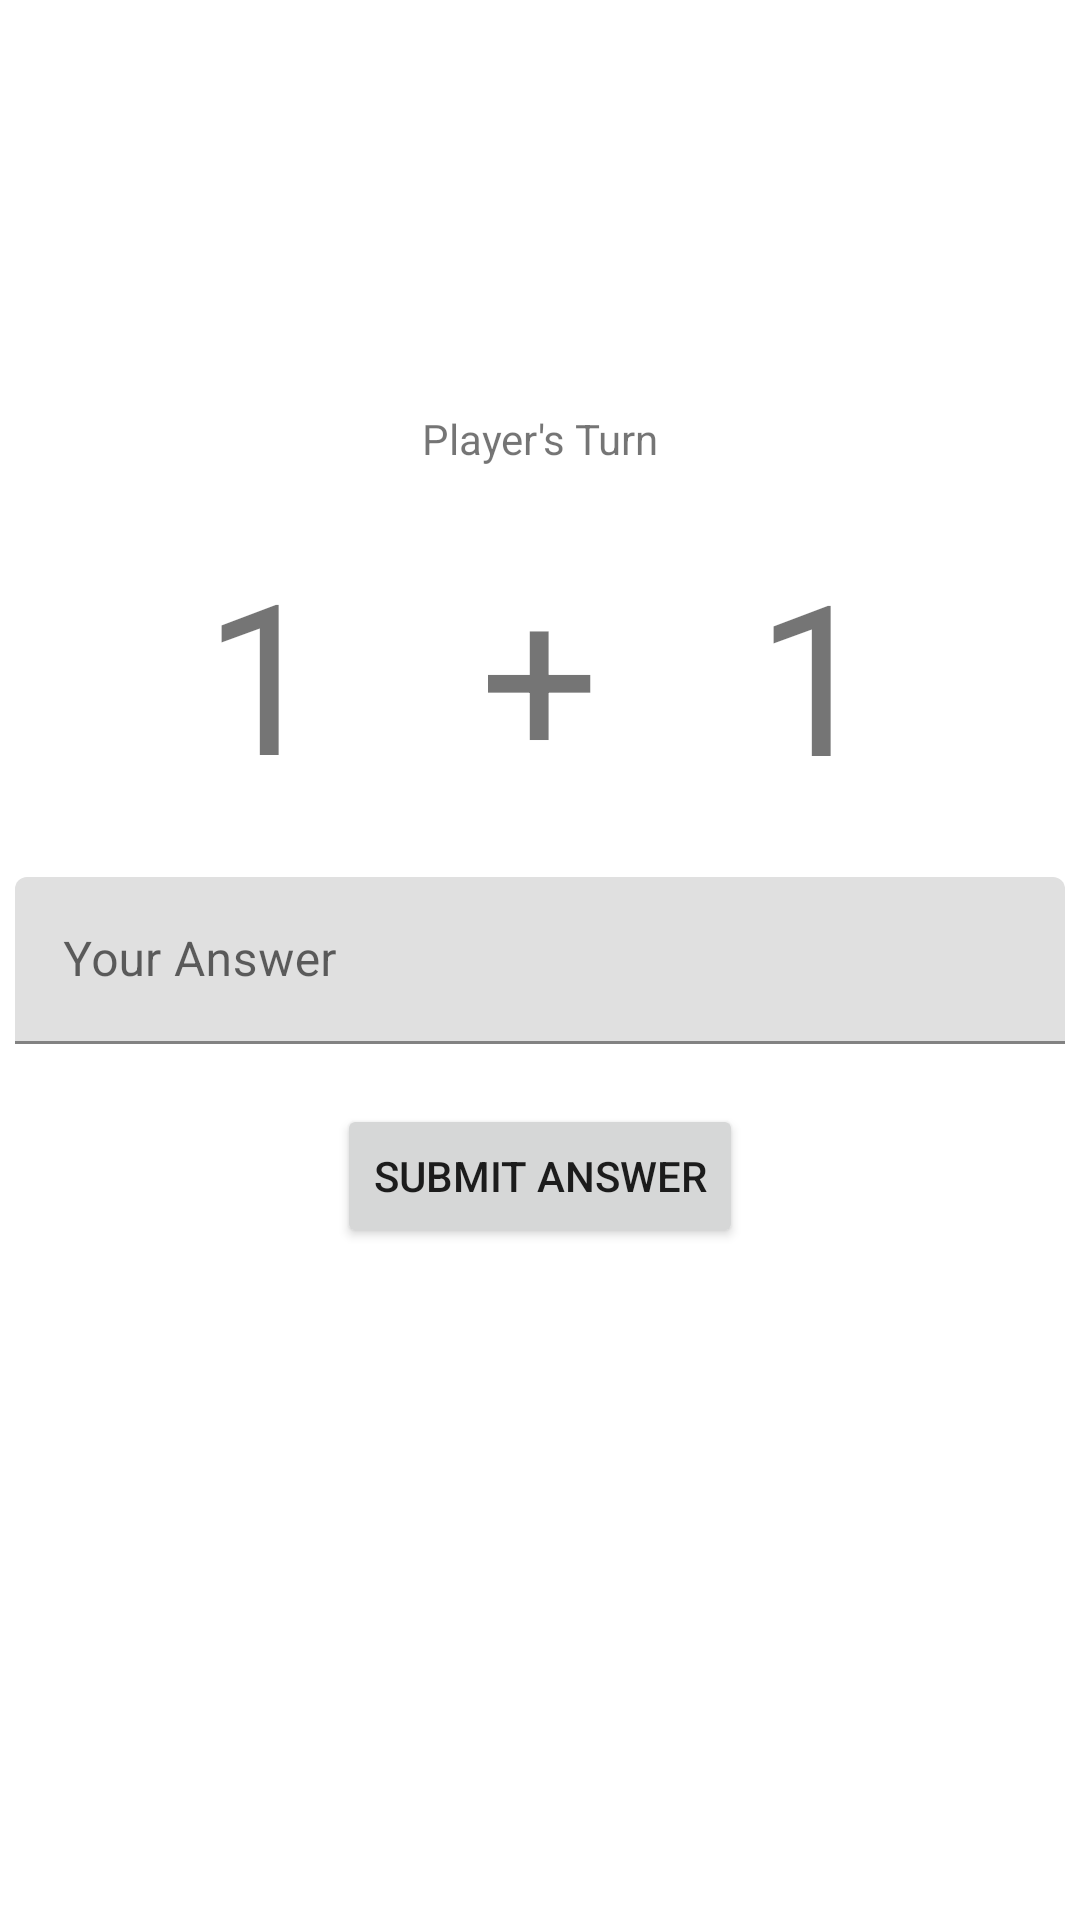

The Android layout XML behind this screen, and the referenced resources:
<!-- AndroidManifest.xml: application theme Theme.Adv160420081Week2 -->
<!-- res/layout/fragment_main.xml -->
<?xml version="1.0" encoding="utf-8"?>
<FrameLayout xmlns:android="http://schemas.android.com/apk/res/android"
    xmlns:app="http://schemas.android.com/apk/res-auto"
    xmlns:tools="http://schemas.android.com/tools"
    android:layout_width="match_parent"
    android:layout_height="match_parent"
    tools:context=".MainFragment">

    <androidx.constraintlayout.widget.ConstraintLayout
        android:layout_width="match_parent"
        android:layout_height="match_parent">

        <Button
            android:id="@+id/btnSubmit"
            android:layout_width="wrap_content"
            android:layout_height="wrap_content"
            android:layout_marginTop="20dp"
            android:text="Submit Answer"
            app:layout_constraintEnd_toEndOf="@+id/textInputLayout"
            app:layout_constraintStart_toStartOf="@+id/textInputLayout"
            app:layout_constraintTop_toBottomOf="@+id/textInputLayout" />

        <com.google.android.material.textfield.TextInputLayout
            android:id="@+id/textInputLayout"
            android:layout_width="350dp"
            android:layout_height="wrap_content"
            android:hint="Your Answer"
            app:hintAnimationEnabled="true"
            app:hintEnabled="true"
            app:layout_constraintBottom_toBottomOf="parent"
            app:layout_constraintEnd_toEndOf="parent"
            app:layout_constraintStart_toStartOf="parent"
            app:layout_constraintTop_toTopOf="parent">

            <com.google.android.material.textfield.TextInputEditText
                android:id="@+id/txtAnswer"
                android:layout_width="match_parent"
                android:layout_height="wrap_content" />
        </com.google.android.material.textfield.TextInputLayout>

        <TextView
            android:id="@+id/textView2"
            android:layout_width="wrap_content"
            android:layout_height="wrap_content"
            android:text="Player's Turn"
            app:layout_constraintBottom_toTopOf="@+id/textInputLayout"
            app:layout_constraintEnd_toEndOf="parent"
            app:layout_constraintStart_toStartOf="parent"
            app:layout_constraintTop_toTopOf="parent" />

        <TextView
            android:id="@+id/txtAngka1"
            android:layout_width="wrap_content"
            android:layout_height="wrap_content"
            android:scaleX="5"
            android:scaleY="5"
            android:text="1"
            app:layout_constraintBottom_toTopOf="@+id/textInputLayout"
            app:layout_constraintEnd_toStartOf="@+id/textView4"
            app:layout_constraintStart_toStartOf="parent"
            app:layout_constraintTop_toBottomOf="@+id/textView2" />

        <TextView
            android:id="@+id/txtAngka2"
            android:layout_width="wrap_content"
            android:layout_height="wrap_content"
            android:scaleX="5"
            android:scaleY="5"
            android:text="1"
            app:layout_constraintBottom_toTopOf="@+id/textInputLayout"
            app:layout_constraintEnd_toEndOf="parent"
            app:layout_constraintStart_toEndOf="@+id/textView4"
            app:layout_constraintTop_toBottomOf="@+id/textView2"
            app:layout_constraintVertical_bias="0.503" />

        <TextView
            android:id="@+id/textView4"
            android:layout_width="wrap_content"
            android:layout_height="wrap_content"
            android:scaleX="5"
            android:scaleY="5"
            android:text="+"
            app:layout_constraintBottom_toTopOf="@+id/textInputLayout"
            app:layout_constraintEnd_toEndOf="parent"
            app:layout_constraintStart_toStartOf="parent"
            app:layout_constraintTop_toBottomOf="@+id/textView2" />
    </androidx.constraintlayout.widget.ConstraintLayout>
</FrameLayout>
<!-- resources referenced by this layout -->
<resources>
  <style name="Theme.Adv160420081Week2" parent="Theme.MaterialComponents.DayNight.DarkActionBar">
          
          <item name="colorPrimary">@color/purple_500</item>
          <item name="colorPrimaryVariant">@color/purple_700</item>
          <item name="colorOnPrimary">@color/white</item>
          
          <item name="colorSecondary">@color/teal_200</item>
          <item name="colorSecondaryVariant">@color/teal_700</item>
          <item name="colorOnSecondary">@color/black</item>
          
          <item name="android:statusBarColor">?attr/colorPrimaryVariant</item>
          
      </style>
  <!-- not gathered from this repository: default colours our renderer supplied (Android Studio template values) -->
  <color name="purple_500">#FF6200EE</color>
  <color name="purple_700">#FF3700B3</color>
  <color name="teal_200">#FF03DAC5</color>
  <color name="teal_700">#FF018786</color>
  <color name="black">#FF000000</color>
  <color name="white">#FFFFFFFF</color>
</resources>
